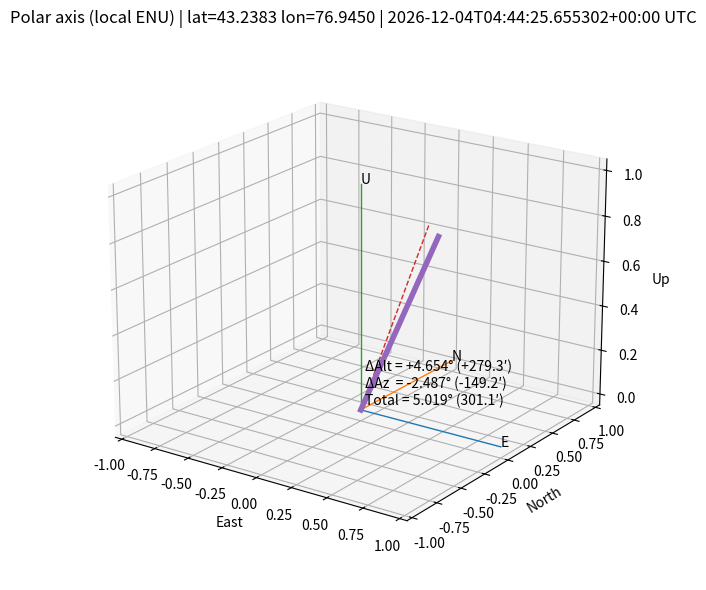

Source code (Python):
import math
import re
import argparse
import datetime as _dt
from zoneinfo import ZoneInfo
from dataclasses import dataclass
from typing import List, Tuple, Union

AngleLike = Union[float, int, str]

class Constants:
    POINTS_REQUIRED = 3
    POINT_INDEX_START = 1
    POINT_INDEX_END_OFFSET = 1
    COORD_PRINT_DECIMALS = 6
    INPUT_PROMPT_TEMPLATE = "Line {index}/{total}: "
    PARSED_LINE_TEMPLATE = "Parsed line {index}: RA={ra} h, Dec={dec} deg"
    PARSE_ERROR_TEMPLATE = "Parse error: {error}"
    STDIN_USAGE_MESSAGE = (
        "Need {count} non-empty lines on stdin. Example:\n"
        "  Syncing to RA (10h 44m 23s) DEC ( 33° 04' 58\")\n"
        "  Syncing to RA (10h 33m 12s) DEC ( 33° 05' 01\")\n"
        "  Syncing to RA (10h 44m 00s) DEC ( 33° 04' 42\")\n"
    )

class InputLineParseError(Exception):
    pass

class InputCountError(Exception):
    pass

@dataclass
class EqPoint:
    ra_hours: AngleLike  # RA in hours (0..24) or "HH:MM:SS"
    dec_deg: AngleLike   # Dec in degrees (-90..+90) or "±DD:MM:SS"

_NUM_RE = re.compile(r"[-+]?\d+(?:\.\d+)?")

def _extract_ra_part(s: str) -> str:
    up = s.upper()
    if "RA" in up and "DEC" in up:
        part = up.split("RA", 1)[1]
        part = part.split("DEC", 1)[0]
        return part
    return s

def _extract_dec_part(s: str) -> str:
    up = s.upper()
    if "RA" in up and "DEC" in up:
        part = up.split("DEC", 1)[1]
        return part
    return s

def _parse_ra_to_hours(s: str) -> float:
    s = _extract_ra_part(s)
    nums = _NUM_RE.findall(s)
    if len(nums) < 3:
        raise ValueError(f"RA must have 3 fields (H M S), got: {s!r}")
    h = float(nums[0])
    m = float(nums[1])
    sec = float(nums[2])
    if m < 0 or m >= 60 or sec < 0 or sec >= 60:
        raise ValueError(f"Invalid RA minutes/seconds in: {s!r}")
    return h + m / 60.0 + sec / 3600.0

def _parse_dec_to_degrees(s: str) -> float:
    s = _extract_dec_part(s).strip()
    sign = 1.0
    if s.startswith("-"):
        sign = -1.0
    nums = _NUM_RE.findall(s)
    if len(nums) < 3:
        raise ValueError(f"Dec must have 3 fields (D M S), got: {s!r}")
    d = float(nums[0])
    m = float(nums[1])
    sec = float(nums[2])
    if m < 0 or m >= 60 or sec < 0 or sec >= 60:
        raise ValueError(f"Invalid Dec minutes/seconds in: {s!r}")
    return sign * (abs(d) + m / 60.0 + sec / 3600.0)

def parse_ra_hours(value: AngleLike) -> float:
    if isinstance(value, (int, float)):
        return float(value)
    if isinstance(value, str):
        return _parse_ra_to_hours(value)
    raise TypeError(f"Unsupported RA type: {type(value)}")

def parse_dec_deg(value: AngleLike) -> float:
    if isinstance(value, (int, float)):
        return float(value)
    if isinstance(value, str):
        return _parse_dec_to_degrees(value)
    raise TypeError(f"Unsupported Dec type: {type(value)}")

def parse_sync_line(line: str) -> EqPoint:
    """Parse a line like: Syncing to RA (10h 44m 23s) DEC ( 33° 04' 58")"""
    # Reuse the robust parsers that can extract RA/DEC parts.
    ra_h = _parse_ra_to_hours(line)
    dec_d = _parse_dec_to_degrees(line)
    # Store as numeric to avoid re-parsing later
    return EqPoint(ra_hours=ra_h, dec_deg=dec_d)

# TODO: prompt
def _parse_point_line(line: str) -> EqPoint:
    try:
        point = parse_sync_line(line)
    except Exception as exc:
        parts = line.split(None, 1)
        if len(parts) != 2:
            raise InputLineParseError(f"Invalid line format: {line!r}") from exc
        point = EqPoint(ra_hours=parts[0], dec_deg=parts[1])
    return EqPoint(
        ra_hours=parse_ra_hours(point.ra_hours),
        dec_deg=parse_dec_deg(point.dec_deg),
    )

def _format_point(point: EqPoint) -> Tuple[str, str]:
    fmt = f".{Constants.COORD_PRINT_DECIMALS}f"
    ra_str = format(point.ra_hours, fmt)
    dec_str = format(point.dec_deg, fmt)
    return ra_str, dec_str

def _default_points() -> List[EqPoint]:
    """Built-in example points for quick testing."""
    return [
        EqPoint(ra_hours=parse_ra_hours("09:59:22"), dec_deg=parse_dec_deg("61:02:17")),
        EqPoint(ra_hours=parse_ra_hours("10:24:50"), dec_deg=parse_dec_deg("61:23:41")),
        EqPoint(ra_hours=parse_ra_hours("10:49:00"), dec_deg=parse_dec_deg("61:41:29")),
    ]

def _read_points_interactive() -> List[EqPoint]:
    pts: List[EqPoint] = []
    end_index = Constants.POINTS_REQUIRED + Constants.POINT_INDEX_END_OFFSET
    for idx in range(Constants.POINT_INDEX_START, end_index):
        while True:
            prompt = Constants.INPUT_PROMPT_TEMPLATE.format(
                index=idx,
                total=Constants.POINTS_REQUIRED,
            )
            line = input(prompt).strip()
            if not line:
                continue
            try:
                point = _parse_point_line(line)
            except Exception as exc:
                print(Constants.PARSE_ERROR_TEMPLATE.format(error=exc))
                continue
            ra_str, dec_str = _format_point(point)
            print(
                Constants.PARSED_LINE_TEMPLATE.format(
                    index=idx,
                    ra=ra_str,
                    dec=dec_str,
                )
            )
            pts.append(point)
            break
    return pts

def _read_points_stdin() -> List[EqPoint]:
    import sys
    raw_lines = [ln.strip() for ln in sys.stdin.read().splitlines() if ln.strip()]
    if len(raw_lines) < Constants.POINTS_REQUIRED:
        raise InputCountError(
            Constants.STDIN_USAGE_MESSAGE.format(count=Constants.POINTS_REQUIRED)
        )
    pts: List[EqPoint] = []
    for idx, line in enumerate(raw_lines[:Constants.POINTS_REQUIRED], start=Constants.POINT_INDEX_START):
        point = _parse_point_line(line)
        ra_str, dec_str = _format_point(point)
        print(
            Constants.PARSED_LINE_TEMPLATE.format(
                index=idx,
                ra=ra_str,
                dec=dec_str,
            )
        )
        pts.append(point)
    return pts

def radec_to_unitvec(ra_hours: AngleLike, dec_deg: AngleLike) -> Tuple[float, float, float]:
    ra_h = parse_ra_hours(ra_hours)
    dec_d = parse_dec_deg(dec_deg)
    ra = math.radians(ra_h * 15.0)
    dec = math.radians(dec_d)
    x = math.cos(dec) * math.cos(ra)
    y = math.cos(dec) * math.sin(ra)
    z = math.sin(dec)
    return (x, y, z)

def vec_sub(a, b): return (a[0]-b[0], a[1]-b[1], a[2]-b[2])
def dot(a, b): return a[0]*b[0] + a[1]*b[1] + a[2]*b[2]
def cross(a, b):
    return (a[1]*b[2]-a[2]*b[1],
            a[2]*b[0]-a[0]*b[2],
            a[0]*b[1]-a[1]*b[0])
def norm(a): return math.sqrt(dot(a, a))
def unit(a):
    n = norm(a)
    if n == 0:
        raise ValueError("Zero-length vector")
    return (a[0]/n, a[1]/n, a[2]/n)

def axis_from_three_points(p1: EqPoint, p2: EqPoint, p3: EqPoint) -> Tuple[float, float, float]:
    v1 = radec_to_unitvec(p1.ra_hours, p1.dec_deg)
    v2 = radec_to_unitvec(p2.ra_hours, p2.dec_deg)
    v3 = radec_to_unitvec(p3.ra_hours, p3.dec_deg)

    # plane normal through 3 points in 3D: n = (v2-v1) x (v3-v1)
    n = cross(vec_sub(v2, v1), vec_sub(v3, v1))
    if norm(n) < 1e-10:
        raise ValueError("Points are nearly collinear / RA shift too small -> unstable geometry")
    a = unit(n)

    # choose sign so it points to северное полушарие (z >= 0)
    if a[2] < 0:
        a = (-a[0], -a[1], -a[2])
    return a

def vec_to_radec_hours_deg(v: Tuple[float, float, float]) -> Tuple[float, float]:
    x, y, z = unit(v)
    ra = math.degrees(math.atan2(y, x)) % 360.0
    dec = math.degrees(math.asin(z))
    return (ra / 15.0, dec)

def polar_error_arcmin(axis_vec: Tuple[float, float, float]) -> float:
    # True north celestial pole in equatorial coordinates is (0,0,1)
    pole = (0.0, 0.0, 1.0)
    c = max(-1.0, min(1.0, dot(unit(axis_vec), pole)))
    err_rad = math.acos(c)
    return math.degrees(err_rad) * 60.0


# --- Helper functions for Alt/Az and adjustment suggestion ---
def _clamp(x: float, lo: float, hi: float) -> float:
    return max(lo, min(hi, x))

def _julian_date(dt_utc: _dt.datetime) -> float:
    """Julian Date for a timezone-aware UTC datetime."""
    if dt_utc.tzinfo is None:
        raise ValueError("dt_utc must be timezone-aware")
    dt_utc = dt_utc.astimezone(_dt.timezone.utc)
    # Unix epoch to JD: JD = 2440587.5 + seconds/86400
    return 2440587.5 + dt_utc.timestamp() / 86400.0

def _gmst_deg(jd: float) -> float:
    """Greenwich Mean Sidereal Time in degrees [0,360)."""
    T = (jd - 2451545.0) / 36525.0
    theta = (
        280.46061837
        + 360.98564736629 * (jd - 2451545.0)
        + 0.000387933 * (T ** 2)
        - (T ** 3) / 38710000.0
    )
    return theta % 360.0

def _lst_deg(jd: float, lon_deg_east: float) -> float:
    """Local Sidereal Time in degrees [0,360). lon east-positive."""
    return (_gmst_deg(jd) + lon_deg_east) % 360.0

def _eq_to_altaz(ra_hours: float, dec_deg: float, lat_deg: float, lon_deg: float, dt_utc: _dt.datetime) -> Tuple[float, float]:
    """Convert equatorial (RA/Dec) to local Alt/Az.

    Az is degrees east of true north in [0,360).
    Alt is degrees above horizon.
    """
    jd = _julian_date(dt_utc)
    lst = math.radians(_lst_deg(jd, lon_deg))

    ra = math.radians(ra_hours * 15.0)
    dec = math.radians(dec_deg)
    lat = math.radians(lat_deg)

    ha = (lst - ra)  # hour angle, radians

    sin_alt = math.sin(dec) * math.sin(lat) + math.cos(dec) * math.cos(lat) * math.cos(ha)
    alt = math.asin(_clamp(sin_alt, -1.0, 1.0))

    # Azimuth, east of north:
    y = -math.cos(dec) * math.cos(lat) * math.sin(ha)
    x = math.sin(dec) - math.sin(alt) * math.sin(lat)
    az = math.atan2(y, x)
    az_deg = (math.degrees(az) % 360.0)
    alt_deg = math.degrees(alt)
    return alt_deg, az_deg

def _short_angle_deg(target: float, current: float) -> float:
    """Signed shortest rotation (deg) to go from current to target, in (-180,180]."""
    d = (target - current) % 360.0
    if d > 180.0:
        d -= 360.0
    return d


# --- 3D Schematic Plotting Helpers ---
def _enu_unit_from_altaz(alt_deg: float, az_deg: float) -> Tuple[float, float, float]:
    """Unit vector in ENU from Alt/Az.

    Az is degrees east of north.
    Returns (E, N, U).
    """
    alt = math.radians(alt_deg)
    az = math.radians(az_deg)
    ch = math.cos(alt)
    e = ch * math.sin(az)
    n = ch * math.cos(az)
    u = math.sin(alt)
    return (e, n, u)

def _angle_deg_between(a: Tuple[float, float, float], b: Tuple[float, float, float]) -> float:
    au = unit(a)
    bu = unit(b)
    c = max(-1.0, min(1.0, dot(au, bu)))
    return math.degrees(math.acos(c))

def save_3d_schematic(
    *,
    axis_vec_eq: Tuple[float, float, float],
    lat_deg: float,
    lon_deg: float,
    dt_utc: _dt.datetime,
    out_path: str,
) -> str:
    """Save a 3D schematic PNG.

    - Thin dashed line: ideal polar axis (Az=0, Alt=lat)
    - Thick solid line: measured mount polar axis
    - Shows ENU axes and angle annotations: ΔAlt, ΔAz, total error.
    """
    try:
        import matplotlib.pyplot as plt
        from mpl_toolkits.mplot3d import Axes3D 
    except Exception as exc:
        raise RuntimeError("matplotlib is required for --plot") from exc

    ra_h, dec_d = vec_to_radec_hours_deg(axis_vec_eq)
    alt_axis, az_axis = _eq_to_altaz(ra_h, dec_d, lat_deg, lon_deg, dt_utc)

    alt_ideal = lat_deg
    az_ideal = 0.0

    d_alt = alt_ideal - alt_axis
    d_az = _short_angle_deg(az_ideal, az_axis)

    v_actual = _enu_unit_from_altaz(alt_axis, az_axis)
    v_ideal = _enu_unit_from_altaz(alt_ideal, az_ideal)

    total_err = _angle_deg_between(v_actual, v_ideal)

    # Build figure
    fig = plt.figure(figsize=(8, 6))
    ax = fig.add_subplot(111, projection="3d")

    # ENU axes
    axis_len = 1.0
    ax.plot([0, axis_len], [0, 0], [0, 0], linewidth=1)  # E
    ax.plot([0, 0], [0, axis_len], [0, 0], linewidth=1)  # N
    ax.plot([0, 0], [0, 0], [0, axis_len], linewidth=1)  # U
    ax.text(axis_len, 0, 0, "E", fontsize=10)
    ax.text(0, axis_len, 0, "N", fontsize=10)
    ax.text(0, 0, axis_len, "U", fontsize=10)

    # Ideal (thin dashed)
    ax.plot(
        [0, v_ideal[0]],
        [0, v_ideal[1]],
        [0, v_ideal[2]],
        linestyle="--",
        linewidth=1,
    )

    # Actual (thick)
    ax.plot(
        [0, v_actual[0]],
        [0, v_actual[1]],
        [0, v_actual[2]],
        linewidth=4,
    )

    # Angle annotations at origin
    txt = (
        f"ΔAlt = {d_alt:+.3f}° ({d_alt*60:+.1f}′)\n"
        f"ΔAz  = {d_az:+.3f}° ({d_az*60:+.1f}′)\n"
        f"Total = {total_err:.3f}° ({total_err*60:.1f}′)"
    )
    ax.text(0.02, 0.02, 0.02, txt, fontsize=10)

    # Formatting: equal-ish scale and view
    ax.set_xlabel("East")
    ax.set_ylabel("North")
    ax.set_zlabel("Up")
    ax.set_xlim(-1.05, 1.05)
    ax.set_ylim(-1.05, 1.05)
    ax.set_zlim(-0.05, 1.05)
    ax.view_init(elev=20, azim=-55)

    # Title with time/location
    ax.set_title(
        f"Polar axis (local ENU) | lat={lat_deg:.4f} lon={lon_deg:.4f} | {dt_utc.isoformat()} UTC"
    )

    fig.tight_layout()
    fig.savefig(out_path, dpi=160)
    plt.close(fig)
    return out_path

def suggest_adjustments(axis_vec: Tuple[float, float, float], lat_deg: float, lon_deg: float, dt_utc: _dt.datetime) -> str:
    """Return human-readable suggestions for altitude/azimuth knobs.

    Notes:
    - This uses current (or provided) time to compute Alt/Az.
    - Ideal EQ axis: az=0 (true north), alt=lat (north hemisphere).
    """
    ra_h, dec_d = vec_to_radec_hours_deg(axis_vec)
    alt_axis, az_axis = _eq_to_altaz(ra_h, dec_d, lat_deg, lon_deg, dt_utc)

    alt_ideal = lat_deg
    az_ideal = 0.0

    d_alt = alt_ideal - alt_axis  # + => need raise
    d_az = _short_angle_deg(az_ideal, az_axis)  # + => rotate east, - => rotate west

    lines = []
    lines.append(f"Axis in local frame at {dt_utc.isoformat()} (UTC):")
    lines.append(f"  Alt(axis) = {alt_axis:.3f}° ; ideal Alt = {alt_ideal:.3f}° -> ΔAlt = {d_alt:+.3f}°")
    lines.append(f"  Az(axis)  = {az_axis:.3f}° (E of N) ; ideal Az = {az_ideal:.3f}° -> ΔAz  = {d_az:+.3f}°")

    # Convert to arcmin for knob feel
    d_alt_arcmin = d_alt * 60.0
    d_az_arcmin = d_az * 60.0

    if abs(d_alt_arcmin) < 1.0 and abs(d_az_arcmin) < 1.0:
        lines.append("Suggestion: already within ~1 arcmin in both axes.")
        return "\n".join(lines)

    if d_alt_arcmin > 0:
        lines.append(f"Suggestion (ALT): raise the polar axis by about {abs(d_alt_arcmin):.1f} arcmin.")
    elif d_alt_arcmin < 0:
        lines.append(f"Suggestion (ALT): lower the polar axis by about {abs(d_alt_arcmin):.1f} arcmin.")

    if d_az_arcmin > 0:
        lines.append(f"Suggestion (AZ): move the polar axis EAST by about {abs(d_az_arcmin):.1f} arcmin.")
    elif d_az_arcmin < 0:
        lines.append(f"Suggestion (AZ): move the polar axis WEST by about {abs(d_az_arcmin):.1f} arcmin.")

    lines.append("Note: direction (E/W, raise/lower) assumes azimuth is measured east-of-true-north and your knobs move the mount head accordingly.")
    return "\n".join(lines)

if __name__ == "__main__":
    parser = argparse.ArgumentParser(description="Estimate polar misalignment from 3 RA-only plate-solve points read from stdin.")
    parser.add_argument("--lat", type=float, default=43.2383, help="Observer latitude in degrees (default: Almaty)")
    parser.add_argument("--lon", type=float, default=76.9450, help="Observer longitude east-positive degrees (default: Almaty)")
    parser.add_argument("--tz", type=str, default="Asia/Almaty", help="Local timezone name for --time parsing")
    parser.add_argument(
        "--time",
        type=str,
        default=None,
        help="Local time of the measurement, ISO-like (e.g. 2026-01-25T22:10:00). If omitted, uses now().",
    )
    parser.add_argument(
        "--use-default-points",
        action="store_true",
        default=True,
        help="Use built-in default test points instead of reading points from stdin.",
    )
    parser.add_argument(
        "--plot",
        action="store_true",
        default=True,
        help="Save a 3D schematic (ENU axes + ideal vs actual polar axis) to a PNG file.",
    )
    parser.add_argument(
        "--plot-out",
        type=str,
        default="polar_alignment_{now}.png",
        help="Output PNG path for --plot (default: polar_alignment_{now}.png)",
    )
    args = parser.parse_args()

    # Read 3 points from stdin. Accept either full "Syncing to RA (...) DEC (...)" lines
    # or simple "RA Dec" lines; blank lines are ignored.
    import sys

    try:
        if args.use_default_points:
            pts = _default_points()
        elif sys.stdin.isatty():
            pts = _read_points_interactive()
        else:
            pts = _read_points_stdin()
    
    except (InputCountError, InputLineParseError) as exc:
        raise SystemExit(str(exc)) from exc

    t1, t2, t3 = pts

    axis = axis_from_three_points(t1, t2, t3)
    ra_ax_h, dec_ax_deg = vec_to_radec_hours_deg(axis)
    err_arcmin = polar_error_arcmin(axis)

    print("Mount RA-axis (approx, no-time):")
    print(f"  RA  = {ra_ax_h:.6f} h")
    print(f"  Dec = {dec_ax_deg:.6f} deg")
    print(f"Polar misalignment magnitude ≈ {err_arcmin:.2f} arcmin")

    # For actionable knob directions, we need a time+location to express the axis in local Alt/Az.
    tz = ZoneInfo(args.tz)
    if args.time is None:
        dt_local = _dt.datetime.now(tz=tz)
    else:
        # Accept both 'YYYY-MM-DDTHH:MM:SS' and 'YYYY-MM-DD HH:MM:SS'
        s = args.time.replace(" ", "T")
        dt_local = _dt.datetime.fromisoformat(s)
        if dt_local.tzinfo is None:
            dt_local = dt_local.replace(tzinfo=tz)
        else:
            dt_local = dt_local.astimezone(tz)

    dt_utc = dt_local.astimezone(_dt.timezone.utc)
    print()
    print(suggest_adjustments(axis, lat_deg=args.lat, lon_deg=args.lon, dt_utc=dt_utc))

    if args.plot:
        out = save_3d_schematic(
            axis_vec_eq=axis,
            lat_deg=args.lat,
            lon_deg=args.lon,
            dt_utc=dt_utc,
            out_path=args.plot_out.format(now=_dt.datetime.now().strftime("%Y%m%d_%H%M%S")),
        )
        print()
        print(f"Saved 3D schematic to: {out}")
